pico-8 play session: mixed d-pad (fixed 12-tick cycle), after a click and taps of 🅾, ❎, 🅾+❎, 🅾 in the second before t = 0

[t = 1 s] mixed d-pad (1.2s cycle ×~1): → ← ↑ ↓ + 🅾/❎ taps, ~1s
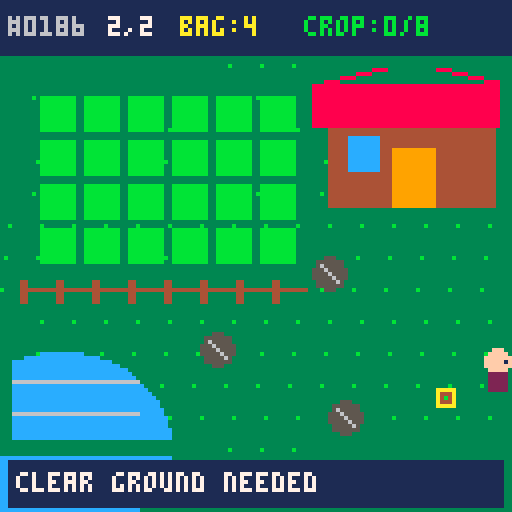
[t = 2 s] mixed d-pad (1.2s cycle ×~1): → ← ↑ ↓ + 🅾/❎ taps, ~2s
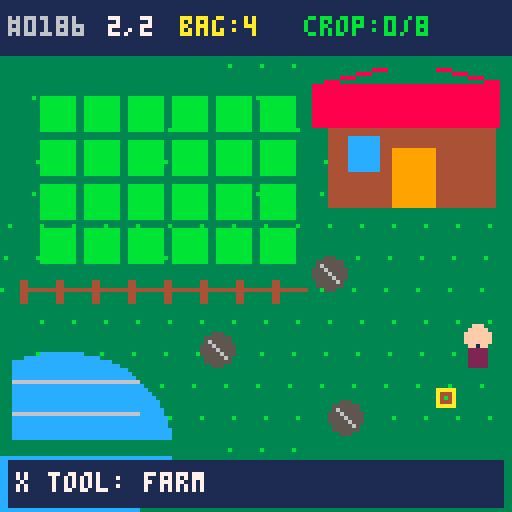
[t = 4 s] mixed d-pad (1.2s cycle ×~3): → ← ↑ ↓ + 🅾/❎ taps, ~4s
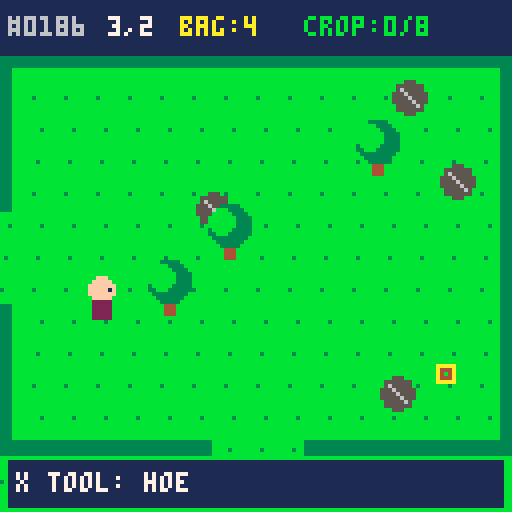
[t = 6 s] mixed d-pad (1.2s cycle ×~5): → ← ↑ ↓ + 🅾/❎ taps, ~6s
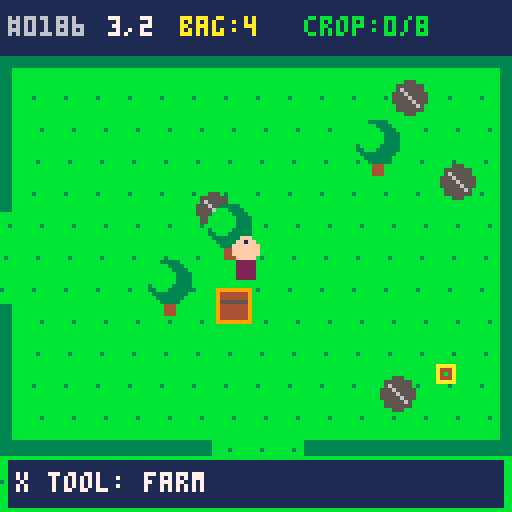
[t = 8 s] mixed d-pad (1.2s cycle ×~6): → ← ↑ ↓ + 🅾/❎ taps, ~8s
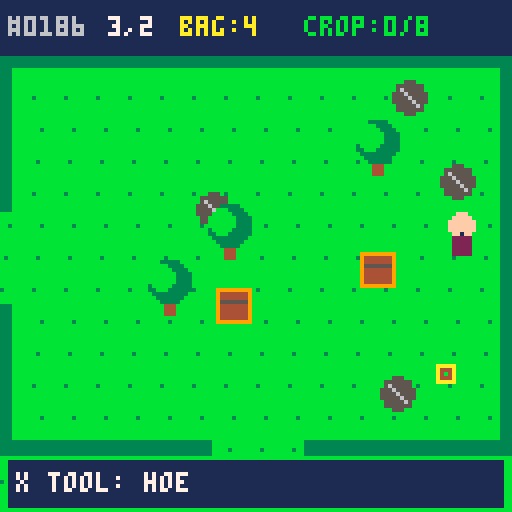

pico-8 cartridge
version 43
__lua__
-- aggreculture
-- homestead sketch v1

run_seed=186

function _init()
 mode="seed_select"
end

function reset_farm()
 p={x=94,y=92,dx=0,dy=1}
 plots={}
 goal=5+flr(rnd(4))
 seeds=3+flr(rnd(3))
 harvest=0
 tick=0
 growth_rate=120+flr(rnd(5))*15
 spawn_base=260+flr(rnd(5))*20
 spawn_t=spawn_base
 blight_speed=.35+rnd(.2)
 crop_col=rnd(1)<.5 and 10 or 11
 crop_leaf=11
 swing_t=0
 active_tool=1
 z_hold=0
 z_ready=false
 msg="world "..seed_text().." is growing"
 msg_t=150
 for row=0,3 do
  for col=0,5 do
   add(plots,{x=10+col*11,y=24+row*11,s=0,age=0})
  end
 end
 generate_map()
 enter_room(1,1,94,92)
end

function start_overworld()
 srand(run_seed)
 reset_farm()
 mode="overworld"
 sfx(0)
end

function _update60()
 if mode=="seed_select" then
  update_seed_select()
  return
 end
 if mode=="tool_menu" then
  update_tool_menu()
  return
 end
 if mode=="win" then
  if btnp(4) or btnp(5) then
   mode="seed_select"
  end
  return
 end

 tick+=1
 if msg_t>0 then msg_t-=1 end
 if swing_t>0 then swing_t-=1 end
 update_player()
 update_crops()
 if wx==1 and wy==1 then
  update_pests()
  spawn_t-=1
  if spawn_t<=0 then
   spawn_blight()
   spawn_t=max(140,spawn_base-harvest*18)
  end
 end

 update_tool_input()
 if mode=="overworld" and btnp(5) then use_active_tool() end
end

function update_tool_input()
 if not z_ready then
  if not btn(4) then z_ready=true end
  return
 end
 if btn(4) then
  z_hold+=1
  if z_hold>=24 then
   mode="tool_menu"
   sfx(2)
  end
 elseif z_hold>0 then
  active_tool=3-active_tool
  z_hold=0
  say("x tool: "..tool_name())
  sfx(2)
 end
end

function update_tool_menu()
 if btnp(0) or btnp(2) then
  active_tool=1
  sfx(1)
 end
 if btnp(1) or btnp(3) then
  active_tool=2
  sfx(1)
 end
 if not btn(4) then
  mode="overworld"
  z_hold=0
  say("x tool: "..tool_name())
 end
end

function tool_name()
 return active_tool==1 and "hoe" or "farm"
end

function use_active_tool()
 if active_tool==1 then swing_hoe() else use_plot() end
end

function update_seed_select()
 local changed=false
 if btnp(0) then run_seed-=1 changed=true end
 if btnp(1) then run_seed+=1 changed=true end
 if btnp(2) then run_seed+=100 changed=true end
 if btnp(3) then run_seed-=100 changed=true end
 run_seed=(run_seed+10000)%10000
 if changed then sfx(1) end
 if btnp(5) then
  run_seed=flr(rnd(10000))
  sfx(2)
 end
 if btnp(4) then start_overworld() end
end

function seed_text()
 local s=tostr(run_seed)
 while #s<4 do s="0"..s end
 return s
end

function room_at(x,y)
 if x<0 or x>2 or y<0 or y>2 then return nil end
 return rooms[y*3+x+1]
end

function connect_rooms(x,y,dx,dy)
 local a=room_at(x,y)
 local b=room_at(x+dx,y+dy)
 if not a or not b then return end
 if dx==1 then a.exits.e=true b.exits.w=true end
 if dx==-1 then a.exits.w=true b.exits.e=true end
 if dy==1 then a.exits.s=true b.exits.n=true end
 if dy==-1 then a.exits.n=true b.exits.s=true end
end

function generate_map()
 rooms={}
 for y=0,2 do
  for x=0,2 do
   add(rooms,{
    x=x,y=y,
    biome=flr(rnd(3))+1,
    exits={n=false,e=false,s=false,w=false},
    obstacles={},supplies={},pests={},plots={},marks={}
   })
  end
 end
 room_at(1,1).biome=0

 -- every room gets a route toward the farm
 for y=0,2 do
  for x=0,2 do
   if x<1 then connect_rooms(x,y,1,0)
   elseif x>1 then connect_rooms(x,y,-1,0)
   elseif y<1 then connect_rooms(x,y,0,1)
   elseif y>1 then connect_rooms(x,y,0,-1) end
  end
 end

 -- the seed adds optional loops to the guaranteed routes
 for y=0,2 do
  for x=0,1 do
   if rnd(1)<.4 then connect_rooms(x,y,1,0) end
  end
 end
 for y=0,1 do
  for x=0,2 do
   if rnd(1)<.4 then connect_rooms(x,y,0,1) end
  end
 end

 for r in all(rooms) do generate_room(r) end
 room_at(1,1).plots=plots
end

function generate_room(r)
 local obstacle_count=r.biome==0 and 3 or 7+flr(rnd(5))
 local supply_count=r.biome==0 and 2 or 1+flr(rnd(3))
 for i=1,obstacle_count do
  local x,y=find_open_spot(r)
  add(r.obstacles,{x=x,y=y,k=flr(rnd(2))+1})
 end
 for i=1,supply_count do
  local x,y=find_open_spot(r)
  add(r.supplies,{x=x,y=y})
 end
end

function find_open_spot(r)
 for tries=1,40 do
  local x=8+flr(rnd(113))
  local y=22+flr(rnd(84))
  if open_spot(r,x,y) then return x,y end
 end
 return 60+rnd(12),100+rnd(8)
end

function open_spot(r,x,y)
 if r.biome==0 then
  if x<79 and y<78 then return false end
  if x>78 and y<64 then return false end
  if x<43 and y>86 then return false end
  if abs(x-94)+abs(y-92)<18 then return false end
 end
 if r.exits.n and y<30 and abs(x-64)<13 then return false end
 if r.exits.s and y>96 and abs(x-64)<13 then return false end
 if r.exits.w and x<24 and abs(y-64)<13 then return false end
 if r.exits.e and x>104 and abs(y-64)<13 then return false end
 for o in all(r.obstacles) do
  if abs(x-o.x)+abs(y-o.y)<11 then return false end
 end
 for s in all(r.supplies) do
  if abs(x-s.x)+abs(y-s.y)<9 then return false end
 end
 return true
end

function enter_room(x,y,px,py)
 wx=x wy=y
 local r=room_at(wx,wy)
 obstacles=r.obstacles
 supplies=r.supplies
 pests=r.pests
 plots=r.plots
 marks=r.marks
 p.x=px p.y=py
 if not (wx==1 and wy==1) then
  say(biome_name(r.biome).." "..(wx+1)..","..(wy+1))
 end
end

function biome_name(b)
 if b==1 then return "meadow" end
 if b==2 then return "grove" end
 return "stonewild"
end

function update_player()
 local mx=0
 local my=0
 if btn(0) then mx=-1 end
 if btn(1) then mx=1 end
 if btn(2) then my=-1 end
 if btn(3) then my=1 end

 if mx!=0 or my!=0 then
  if mx!=0 and my!=0 then mx*=.7 my*=.7 end
  local nx=p.x+mx
  local ny=p.y+my
  if not blocked(nx,p.y) then p.x=nx end
  if not blocked(p.x,ny) then p.y=ny end
  if abs(mx)>abs(my) then
   p.dx=sgn(mx) p.dy=0
  else
   p.dx=0 p.dy=sgn(my)
  end
  collect_supplies()
  try_travel()
 end
end

function blocked(x,y)
 local r=room_at(wx,wy)
 if x<2 and (not r.exits.w or abs(y-64)>10) then return true end
 if x>125 and (not r.exits.e or abs(y-64)>10) then return true end
 if y<16 and (not r.exits.n or abs(x-64)>10) then return true end
 if y>111 and (not r.exits.s or abs(x-64)>10) then return true end
 if r.biome==0 then
  if x>81 and y>18 and y<53 then return true end
  if x<42 and y>88 then return true end
 end
 for o in all(obstacles) do
  if abs(x-o.x)<5 and abs(y-o.y)<5 then return true end
 end
 return false
end

function try_travel()
 if p.x<0 then
  enter_room(wx-1,wy,123,p.y)
 elseif p.x>127 then
  enter_room(wx+1,wy,4,p.y)
 elseif p.y<13 then
  enter_room(wx,wy-1,p.x,108)
 elseif p.y>114 then
  enter_room(wx,wy+1,p.x,19)
 end
end

function collect_supplies()
 for i=#supplies,1,-1 do
  local s=supplies[i]
  if abs(p.x-s.x)+abs(p.y-s.y)<7 then
   deli(supplies,i)
   seeds+=1
   say("found a wild seed")
   sfx(4)
  end
 end
end

function plot_ahead()
 local fx=p.x+p.dx*7
 local fy=p.y+p.dy*7
 for q in all(plots) do
  if abs(q.x+4-fx)<7 and abs(q.y+4-fy)<7 then return q end
 end
end

function use_plot()
 local q=plot_ahead()
 if not q then
  say("face a garden plot")
  sfx(3)
  return
 end

 if q.s==0 then
  q.s=1
  say("soil tilled")
  sfx(1)
 elseif q.s==1 then
  if seeds<=0 then
   say("no seeds--harvest or defend")
   sfx(3)
  else
   q.s=2 q.age=0 seeds-=1
   say("seed planted")
   sfx(2)
  end
 elseif q.s==2 then
  say("still growing")
  sfx(3)
 else
 q.s=1 q.age=0
  harvest+=1 seeds+=2
  say("harvest! seeds returned")
  sfx(4)
  if harvest>=goal then
   mode="win"
   sfx(5)
  end
 end
end

function update_crops()
 if tick%growth_rate!=0 then return end
 for r in all(rooms) do
  for q in all(r.plots) do
   if q.s==2 then
    q.age+=1
    if q.age>=3 then q.s=3 end
   end
  end
 end
end

function any_crop()
 for q in all(plots) do
  if q.s>=2 then return true end
 end
 return false
end

function nearest_crop(e)
 local best=nil
 local bd=999
 for q in all(plots) do
  if q.s>=2 then
   local d=abs(e.x-q.x-4)+abs(e.y-q.y-4)
   if d<bd then bd=d best=q end
  end
 end
 return best
end

function spawn_blight()
 if #pests>=4 or not any_crop() then return end
 local side=flr(rnd(4))
 local e={x=2,y=16+rnd(108),step=0}
 if side==1 then e.x=125 end
 if side==2 then e.x=44+rnd(36) e.y=16 end
 if side==3 then e.x=44+rnd(36) e.y=125 end
 add(pests,e)
 say("a blight smells the field!")
 sfx(6)
end

function update_pests()
 if tick%3!=0 then return end
 for i=#pests,1,-1 do
  local e=pests[i]
  local q=nearest_crop(e)
  if q then
   local tx=q.x+4
   local ty=q.y+4
   if abs(e.x-tx)+abs(e.y-ty)<5 then
    q.s=1 q.age=0
    deli(pests,i)
    say("blight ate a crop")
    sfx(7)
   else
    if abs(tx-e.x)>1 then e.x+=sgn(tx-e.x)*blight_speed end
    if abs(ty-e.y)>1 then e.y+=sgn(ty-e.y)*blight_speed end
   end
  end
 end
end

function swing_hoe()
 swing_t=10
 local hx=p.x+p.dx*10
 local hy=p.y+p.dy*10
 local hit=false
 for i=#pests,1,-1 do
  local e=pests[i]
  if abs(e.x-hx)+abs(e.y-hy)<12 then
   deli(pests,i)
   seeds+=1
   hit=true
  end
 end
 if hit then
  say("blight cleared! +1 seed")
  sfx(4)
 else
  work_ground(hx,hy)
 end
end

function work_ground(hx,hy)
 local tx=flr(hx/9)*9
 local ty=flr(hy/9)*9
 if plot_near(tx,ty) then
  say("that soil is already farmable")
  sfx(3)
  return
 end
 if not terrain_can_till(tx,ty) then
  say("clear ground needed")
  sfx(3)
  return
 end

 local mark,mi=find_mark(tx,ty)
 if not mark then
  mark={x=tx,y=ty,h=0}
  add(marks,mark)
  mi=#marks
 end
 mark.h+=1
 local need=hoe_need(room_at(wx,wy).biome)
 if mark.h>=need then
  deli(marks,mi)
  add(plots,{x=tx,y=ty,s=1,age=0})
  say("new farm plot ready")
  sfx(4)
 else
  say("working soil "..mark.h.."/"..need)
  sfx(1)
 end
end

function hoe_need(b)
 if b==2 then return 3 end
 if b==3 then return 4 end
 return 2
end

function find_mark(x,y)
 for i=1,#marks do
  local m=marks[i]
  if m.x==x and m.y==y then return m,i end
 end
end

function plot_near(x,y)
 for q in all(plots) do
  if abs(q.x+4-x-4)<9 and abs(q.y+4-y-4)<9 then return q end
 end
end

function terrain_can_till(x,y)
 local r=room_at(wx,wy)
 local cx=x+4
 local cy=y+4
 if x<4 or x>116 or y<18 or y>101 then return false end
 if r.biome==0 then
  if x<79 and y<78 then return false end
  if x>77 and y<54 then return false end
  if cx<43 and cy>86 then return false end
 end
 if r.exits.n and y<30 and abs(cx-64)<13 then return false end
 if r.exits.s and y>96 and abs(cx-64)<13 then return false end
 if r.exits.w and x<24 and abs(cy-64)<13 then return false end
 if r.exits.e and x>104 and abs(cy-64)<13 then return false end
 for o in all(obstacles) do
  if abs(cx-o.x)+abs(cy-o.y)<11 then return false end
 end
 for s in all(supplies) do
  if abs(cx-s.x)+abs(cy-s.y)<9 then return false end
 end
 return true
end

function say(t)
 msg=t msg_t=120
end

function _draw()
 if mode=="seed_select" then
  draw_seed_select()
 elseif mode=="tool_menu" then
  draw_world()
  draw_tool_screen()
 elseif mode=="win" then
  draw_world()
  rectfill(15,43,112,86,1)
  rect(15,43,112,86,10)
  print("morning harvest!",33,50,11)
  print("the farm fights back.",25,62,7)
  print("z: choose a new world seed",13,75,6)
 else
  draw_world()
 end
end

function draw_seed_select()
 cls(3)
 for y=0,127,8 do
  for x=0,127,8 do
   if (x+y)%16==0 then pset(x,y,11) end
  end
 end
 print("world seed",44,8,11)
 print("the overworld grows from here",10,17,6)
 rectfill(24,31,103,59,1)
 rect(24,31,103,59,10)
 print("seed",55,36,5)
 print(seed_text(),56,47,10)
 print("same seed = same wild farm",14,67,7)
 print("generates 9 screens:",25,78,6)
 print("routes + biomes",32,87,5)
 print("obstacles + caches",27,95,5)
 print("farm + blight pressure",21,103,5)
 print("lr +/-1  ud +/-100",25,115,7)
 print("z grow  x random",34,122,10)
end

function draw_world()
 local r=room_at(wx,wy)
 local ground=ground_col(r.biome)
 local detail=detail_col(r.biome)
 cls(ground)
 -- grass texture
 for y=16,127,8 do
  for x=0,127,8 do
   pset(x+(y%3),y,detail)
  end
 end

 -- header
 rectfill(0,0,127,13,1)
 print("#"..seed_text(),2,4,6)
 print((wx+1)..","..(wy+1),27,4,7)
 print("bag:"..seeds,45,4,10)
 print("crop:"..harvest.."/"..goal,76,4,11)

 if r.biome==0 then
  -- pond
  ovalfill(-12,88,42,134,12)
  for y=95,122,8 do line(2,y,34,y,6) end

  -- farmhouse
  rectfill(82,24,123,51,4)
  rectfill(78,21,127,31,8)
  line(78,21,102,15,8)
  line(102,15,127,21,8)
  rectfill(98,37,108,51,9)
  rectfill(87,34,94,42,12)

  for x=5,76,9 do
   rectfill(x,70,x+1,75,4)
   line(x,72,x+8,72,4)
  end
 end

 for m in all(marks) do draw_mark(m) end
 for q in all(plots) do draw_plot(q) end
 draw_edges(r)
 for o in all(obstacles) do draw_obstacle(o) end
 for s in all(supplies) do draw_supply(s) end
 for e in all(pests) do draw_blight(e) end
 draw_farmer()

 if msg_t>0 then
  rectfill(2,115,125,126,1)
  print(msg,4,118,7)
 else
  print("x:"..tool_name().." z:cycle/hold",4,119,5)
 end
end

function draw_tool_screen()
 rectfill(12,25,115,101,1)
 rect(12,25,115,101,10)
 print("tool belt",46,31,7)

 draw_tool_card(18,43,59,78,1,"hoe")
 draw_tool_card(68,43,109,78,2,"farm")

 -- hoe icon
 line(29,54,45,70,10)
 line(26,55,32,49,6)
 line(25,54,31,60,6)
 -- farm icon
 rectfill(78,52,98,70,4)
 line(80,57,96,57,9)
 line(80,64,96,64,9)
 draw_crop(88,63,2,crop_col)

 print("hold z + arrows choose",22,86,6)
 print("release z: x uses "..tool_name(),16,94,7)
end

function draw_tool_card(x1,y1,x2,y2,id,name)
 local active=id==active_tool
 rectfill(x1,y1,x2,y2,active and 5 or 0)
 rect(x1,y1,x2,y2,active and 10 or 5)
 print(name,x1+12,y1+4,active and 10 or 6)
end

function ground_col(b)
 if b==1 then return 11 end
 if b==3 then return 5 end
 return 3
end

function detail_col(b)
 if b==1 then return 3 end
 if b==2 then return 1 end
 if b==3 then return 6 end
 return 11
end

function draw_edges(r)
 local c=r.biome==3 and 6 or 3
 if r.exits.n then
  rectfill(0,14,52,16,c) rectfill(76,14,127,16,c)
 else rectfill(0,14,127,16,c) end
 if r.exits.s then
  rectfill(0,110,52,113,c) rectfill(76,110,127,113,c)
 else rectfill(0,110,127,113,c) end
 if r.exits.w then
  rectfill(0,17,2,52,c) rectfill(0,76,2,109,c)
 else rectfill(0,17,2,109,c) end
 if r.exits.e then
  rectfill(125,17,127,52,c) rectfill(125,76,127,109,c)
 else rectfill(125,17,127,109,c) end
end

function draw_plot(q)
 rectfill(q.x,q.y,q.x+8,q.y+8,q.s==0 and 11 or 4)
 if q.s>0 then
  line(q.x+1,q.y+2,q.x+7,q.y+2,9)
  line(q.x+1,q.y+5,q.x+7,q.y+5,9)
 end
 if q.s==2 then draw_crop(q.x+4,q.y+5,q.age,crop_col) end
 if q.s==3 then draw_crop(q.x+4,q.y+5,3,crop_col) end
end

function draw_mark(m)
 rectfill(m.x,m.y,m.x+8,m.y+8,4)
 rect(m.x,m.y,m.x+8,m.y+8,9)
 for i=1,m.h do
  local yy=m.y+1+i*2
  line(m.x+1,yy,m.x+7,yy,5)
 end
end

function draw_crop(x,y,age,col)
 local h=1+age*2
 line(x,y,x,y-h,col)
 if age>1 then
  pset(x-1,y-h+1,crop_leaf)
  pset(x+1,y-h+2,crop_leaf)
 end
 if age>=3 then circfill(x,y-h,2,col) end
end

function draw_obstacle(o)
 if o.k==1 then
  circfill(o.x,o.y,4,5)
  line(o.x-2,o.y-2,o.x+2,o.y+2,6)
 else
  rectfill(o.x-1,o.y,o.x+1,o.y+5,4)
  circfill(o.x,o.y-3,5,3)
  circfill(o.x-2,o.y-4,3,11)
 end
end

function draw_supply(s)
 rectfill(s.x-2,s.y-2,s.x+2,s.y+2,4)
 rect(s.x-2,s.y-2,s.x+2,s.y+2,10)
 pset(s.x,s.y,11)
end

function draw_farmer()
 local x=flr(p.x)
 local y=flr(p.y)
 circfill(x,y-2,3,15)
 rectfill(x-2,y+1,x+2,y+5,2)
 pset(x+p.dx*2,y-2+p.dy*2,1)
 if swing_t>0 then
  local hx=x+p.dx*8
  local hy=y+p.dy*8
  line(x+p.dx*3,y+p.dy*3,hx,hy,10)
  circ(hx,hy,2,10)
 end
end

function draw_blight(e)
 local x=flr(e.x)
 local y=flr(e.y)
 circfill(x,y,3,2)
 pset(x-1,y-1,8)
 pset(x+1,y-1,8)
 line(x-3,y-3,x-5,y-5,8)
 line(x+3,y-3,x+5,y-5,8)
end
